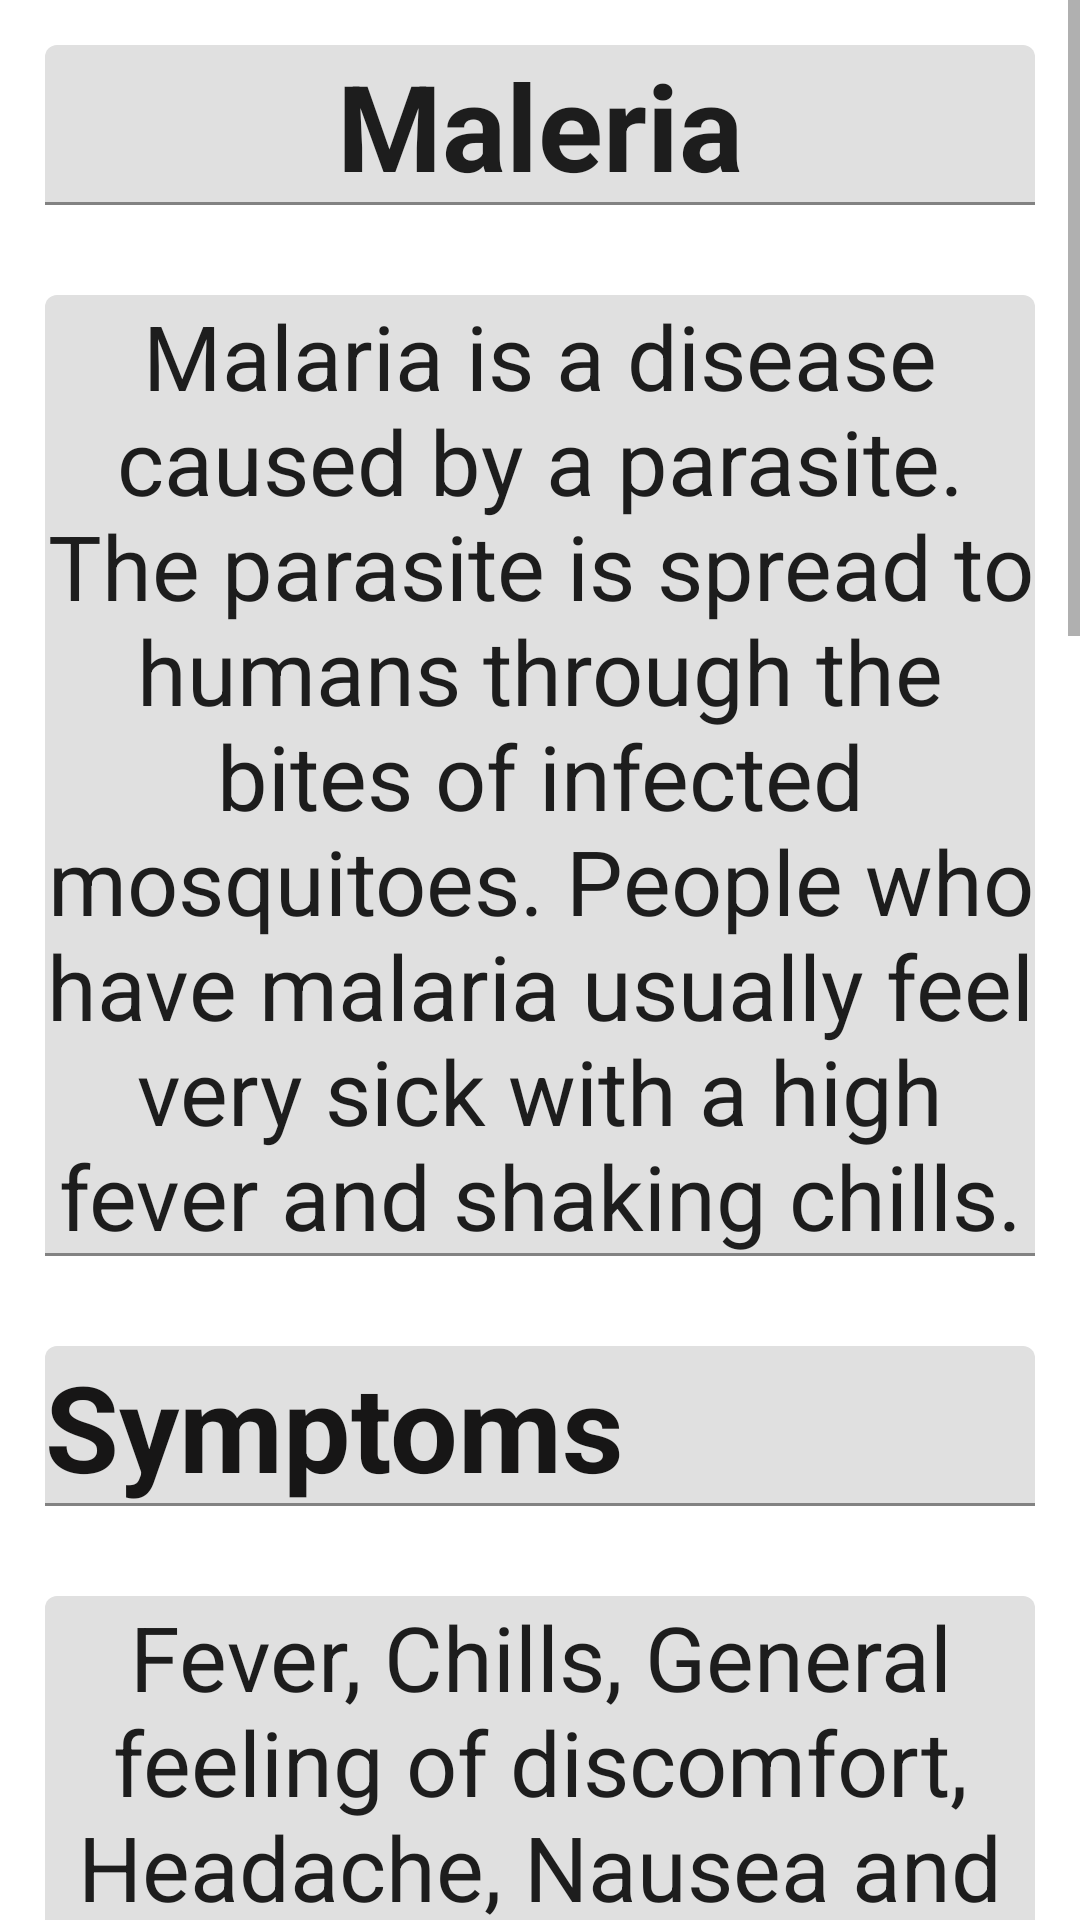

Here is an Android app screen rendered from its layout file. Give the layout XML and the strings, colors and styles it references.
<!-- AndroidManifest.xml: application theme Theme.Doctor -->
<!-- res/layout/fragment_maleria.xml -->
<?xml version="1.0" encoding="utf-8"?>
<ScrollView xmlns:android="http://schemas.android.com/apk/res/android"
    xmlns:tools="http://schemas.android.com/tools"
    android:layout_width="match_parent"
    android:layout_height="match_parent"
    tools:context=".Analysis_types.Maleria"
    android:background="@drawable/background001">


    <LinearLayout
        android:orientation="vertical"
        android:layout_width="match_parent"
        android:layout_height="wrap_content">
        <com.google.android.material.textfield.TextInputLayout
            android:layout_width="match_parent"
            android:layout_height="wrap_content">
            <com.google.android.material.textfield.MaterialAutoCompleteTextView
                android:layout_width="match_parent"
                android:layout_height="wrap_content"
                android:text="Maleria"
                android:textStyle="bold"
                android:textSize="40sp"
                android:layout_margin="15dp"
                android:layout_gravity="center"
                android:gravity="center"/>
        </com.google.android.material.textfield.TextInputLayout>

        <com.google.android.material.textfield.TextInputLayout
            android:layout_width="match_parent"
            android:layout_height="wrap_content">

            <com.google.android.material.textfield.MaterialAutoCompleteTextView
                android:layout_width="match_parent"
                android:layout_height="wrap_content"
                android:layout_gravity="center"
                android:layout_margin="15dp"
                android:gravity="center"
                android:text="@string/Maleria"
                android:textSize="30sp" />
        </com.google.android.material.textfield.TextInputLayout>
        <com.google.android.material.textfield.TextInputLayout
            android:layout_width="match_parent"
            android:layout_height="wrap_content">
            <com.google.android.material.textfield.MaterialAutoCompleteTextView
                android:layout_width="match_parent"
                android:layout_height="wrap_content"
                android:text="Symptoms"
                android:textSize="40sp"
                android:layout_margin="15dp"
                android:textStyle="bold"
                android:textColor="#171616"/>
        </com.google.android.material.textfield.TextInputLayout>
        <com.google.android.material.textfield.TextInputLayout
            android:layout_width="match_parent"
            android:layout_height="wrap_content">
            <com.google.android.material.textfield.MaterialAutoCompleteTextView
                android:layout_width="match_parent"
                android:layout_height="wrap_content"
                android:text="@string/symptom_maleria"
                android:textSize="30sp"
                android:layout_margin="15dp"
                android:layout_gravity="center"
                android:gravity="center"/>
        </com.google.android.material.textfield.TextInputLayout>
        <com.google.android.material.textfield.TextInputLayout
            android:layout_width="match_parent"
            android:layout_height="wrap_content">
            <com.google.android.material.textfield.MaterialAutoCompleteTextView
                android:layout_width="match_parent"
                android:layout_height="wrap_content"
                android:text="Prevnetion"
                android:textSize="40sp"
                android:layout_margin="15dp"
                android:textStyle="bold"
                android:textColor="#171616"/>
        </com.google.android.material.textfield.TextInputLayout>
        <com.google.android.material.textfield.TextInputLayout
            android:layout_width="match_parent"
            android:layout_height="wrap_content">
            <com.google.android.material.textfield.MaterialAutoCompleteTextView
                android:layout_width="match_parent"
                android:layout_height="wrap_content"
                android:text="@string/maleria_prevention"
                android:textSize="30sp"
                android:layout_margin="15dp"
                android:layout_gravity="center"
                android:gravity="center"/>
        </com.google.android.material.textfield.TextInputLayout>


    </LinearLayout>
</ScrollView>
<!-- resources referenced by this layout -->
<resources>
  <string name="Maleria">Malaria is a disease caused by a parasite. The parasite is spread to humans through the bites of infected mosquitoes. People who have malaria usually feel very sick with a high fever and shaking chills.</string>
  <string name="maleria_prevention">1)Cover your skin. Wear pants and long-sleeved shirts. Tuck in your shirt, and tuck pant legs into socks.\n 2)Apply insect repellent to skin. Use an insect repellent registered with the Environmental Protection Agency on any exposed skin.Do not use a spray directly on your face. Do not use products with OLE or PMD on children under age 3.\n 3)Apply repellent to clothing. Sprays containing permethrin are safe to apply to clothing.\n 4)Sleep under a net. Bed nets, particularly those treated with insecticides, such as permethrin, help prevent mosquito bites while you are sleeping.</string>
  <string name="symptom_maleria">Fever, Chills, General feeling of discomfort, Headache, Nausea and vomiting, Diarrhea, Abdominal pain, Muscle or joint pain, Fatigue, Rapid breathing, Rapid heart rate, Cough.</string>
  <style name="Theme.Doctor" parent="Theme.MaterialComponents.DayNight.DarkActionBar">
          
          <item name="colorPrimary">@color/purple_500</item>
          <item name="colorPrimaryVariant">@color/purple_700</item>
          <item name="colorOnPrimary">@color/white</item>
          
          <item name="colorSecondary">@color/teal_200</item>
          <item name="colorSecondaryVariant">@color/teal_700</item>
          <item name="colorOnSecondary">@color/black</item>
          
          <item name="android:statusBarColor" tools:targetApi="l">?attr/colorPrimaryVariant</item>
          
      </style>
  <color name="purple_500">#FF6200EE</color>
  <color name="purple_700">#FF3700B3</color>
  <color name="white">#FFFFFFFF</color>
  <color name="teal_200">#FF03DAC5</color>
  <color name="teal_700">#FF018786</color>
  <color name="black">#FF000000</color>
</resources>
